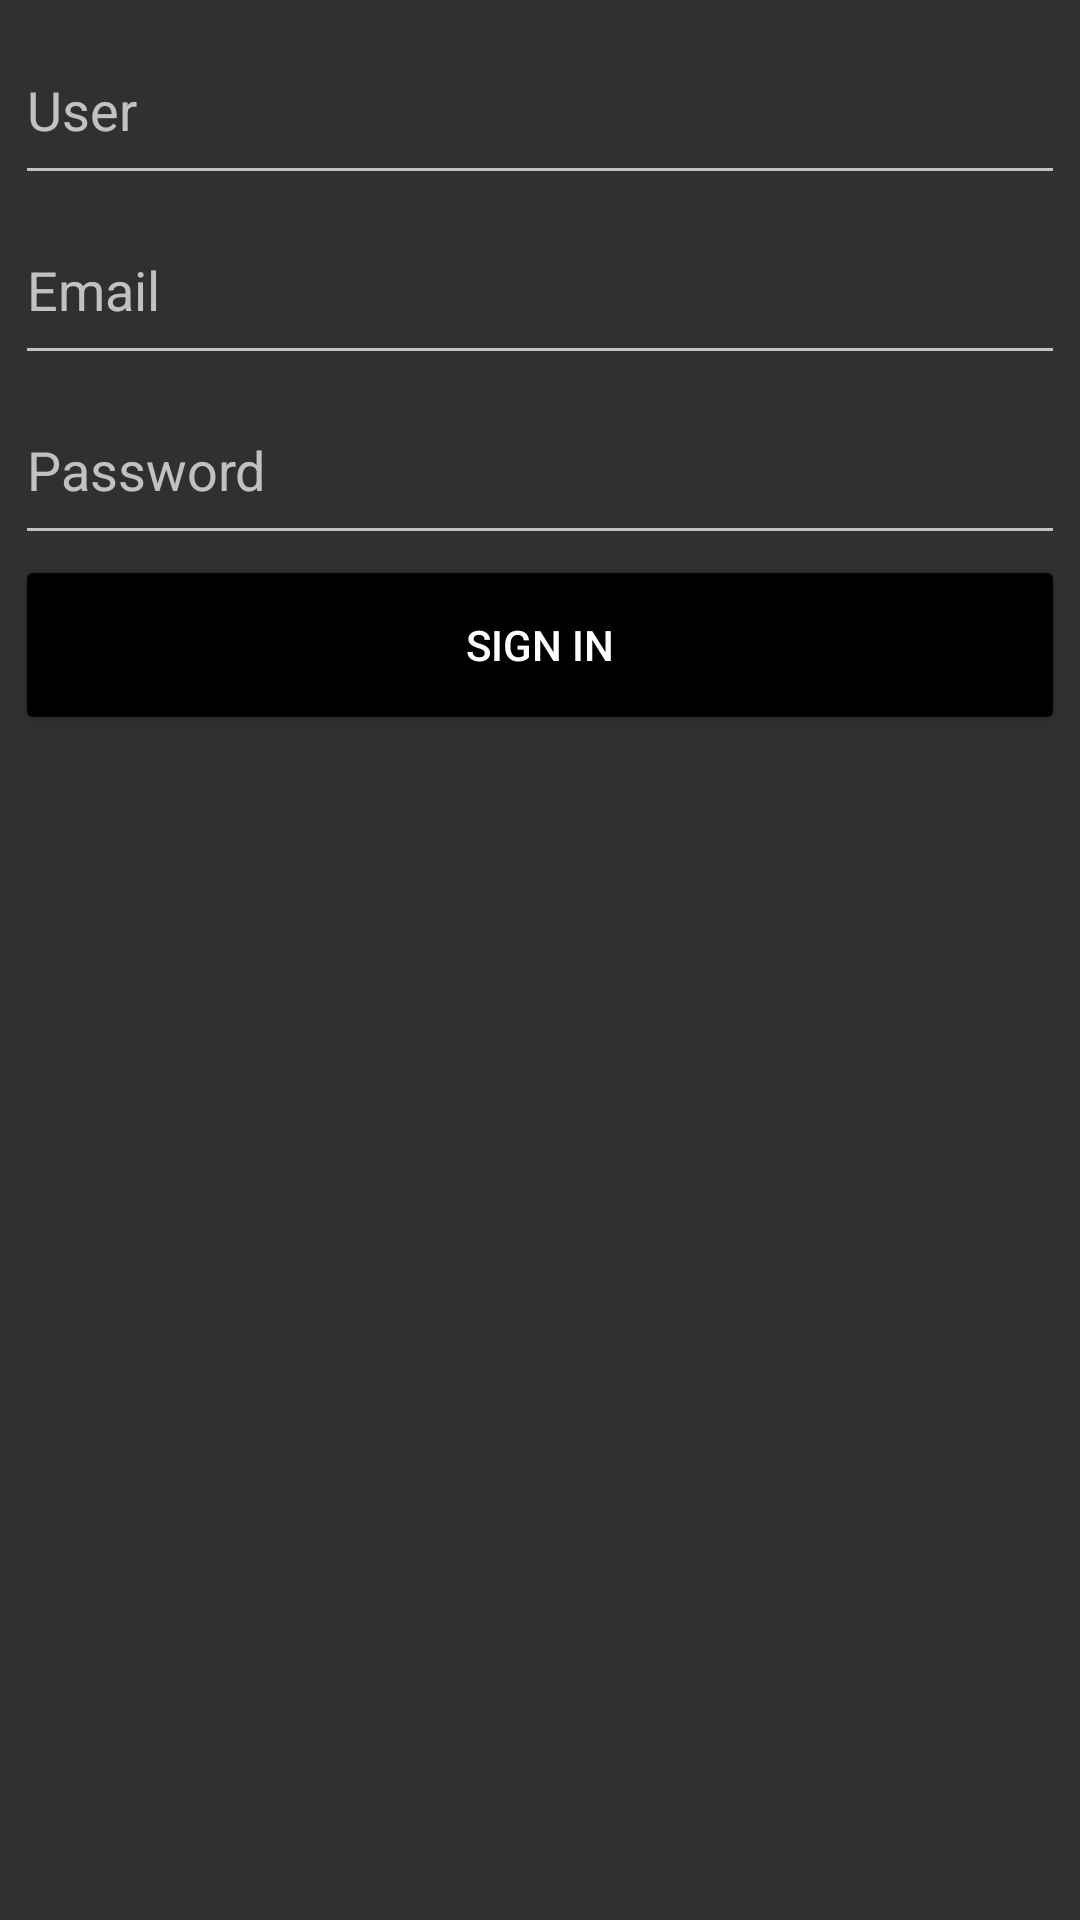

Layout XML and referenced resources for this Android screen:
<!-- AndroidManifest.xml: application theme Widget.Theme.MangApp -->
<!-- res/layout/fragment_sign_in.xml -->
<?xml version="1.0" encoding="utf-8"?>
<LinearLayout xmlns:android="http://schemas.android.com/apk/res/android"
    xmlns:app="http://schemas.android.com/apk/res-auto"
    android:id="@+id/rootLayout"
    android:layout_width="match_parent"
    android:layout_height="wrap_content"
    android:orientation="vertical"
    android:padding="5dp">

    <EditText
        android:id="@+id/userEditText"
        android:layout_width="match_parent"
        android:layout_height="60dp"
        android:autofillHints=""
        android:hint="@string/user"
        android:importantForAutofill="no"
        android:inputType="text"
        android:minHeight="48dp" />

    <EditText
        android:id="@+id/emailEditText"
        android:layout_width="match_parent"
        android:layout_height="60dp"
        android:autofillHints=""
        android:hint="@string/email"
        android:importantForAutofill="no"
        android:inputType="text|textEmailAddress"
        android:minHeight="48dp" />

    <EditText
        android:id="@+id/passwordEditText"
        android:layout_width="match_parent"
        android:layout_height="60dp"
        android:hint="@string/password"
        android:importantForAutofill="no"
        android:inputType="textPassword"
        android:minHeight="48dp" />

    <Button
        android:id="@+id/signInButton"
        android:layout_width="match_parent"
        android:layout_height="60dp"
        android:backgroundTint="#000000"
        android:text="@string/sign_in"
        app:cornerRadius="20dp"
        app:iconTint="#000000" />

</LinearLayout>
<!-- resources referenced by this layout -->
<resources>
  <string name="email">Email</string>
  <string name="password">Password</string>
  <string name="sign_in">Sign In</string>
  <string name="user">User</string>
  <style name="Widget.Theme.MangApp" parent="Theme.AppCompat.NoActionBar">
          <item name="colorPrimary">@color/black</item>
          <item name="colorPrimaryDark">@color/black</item>
          <item name="colorAccent">@color/black_overlay</item>
      </style>
  <!-- not gathered from this repository: default colours our renderer supplied (Android Studio template values) -->
  <color name="black">#FF000000</color>
</resources>
